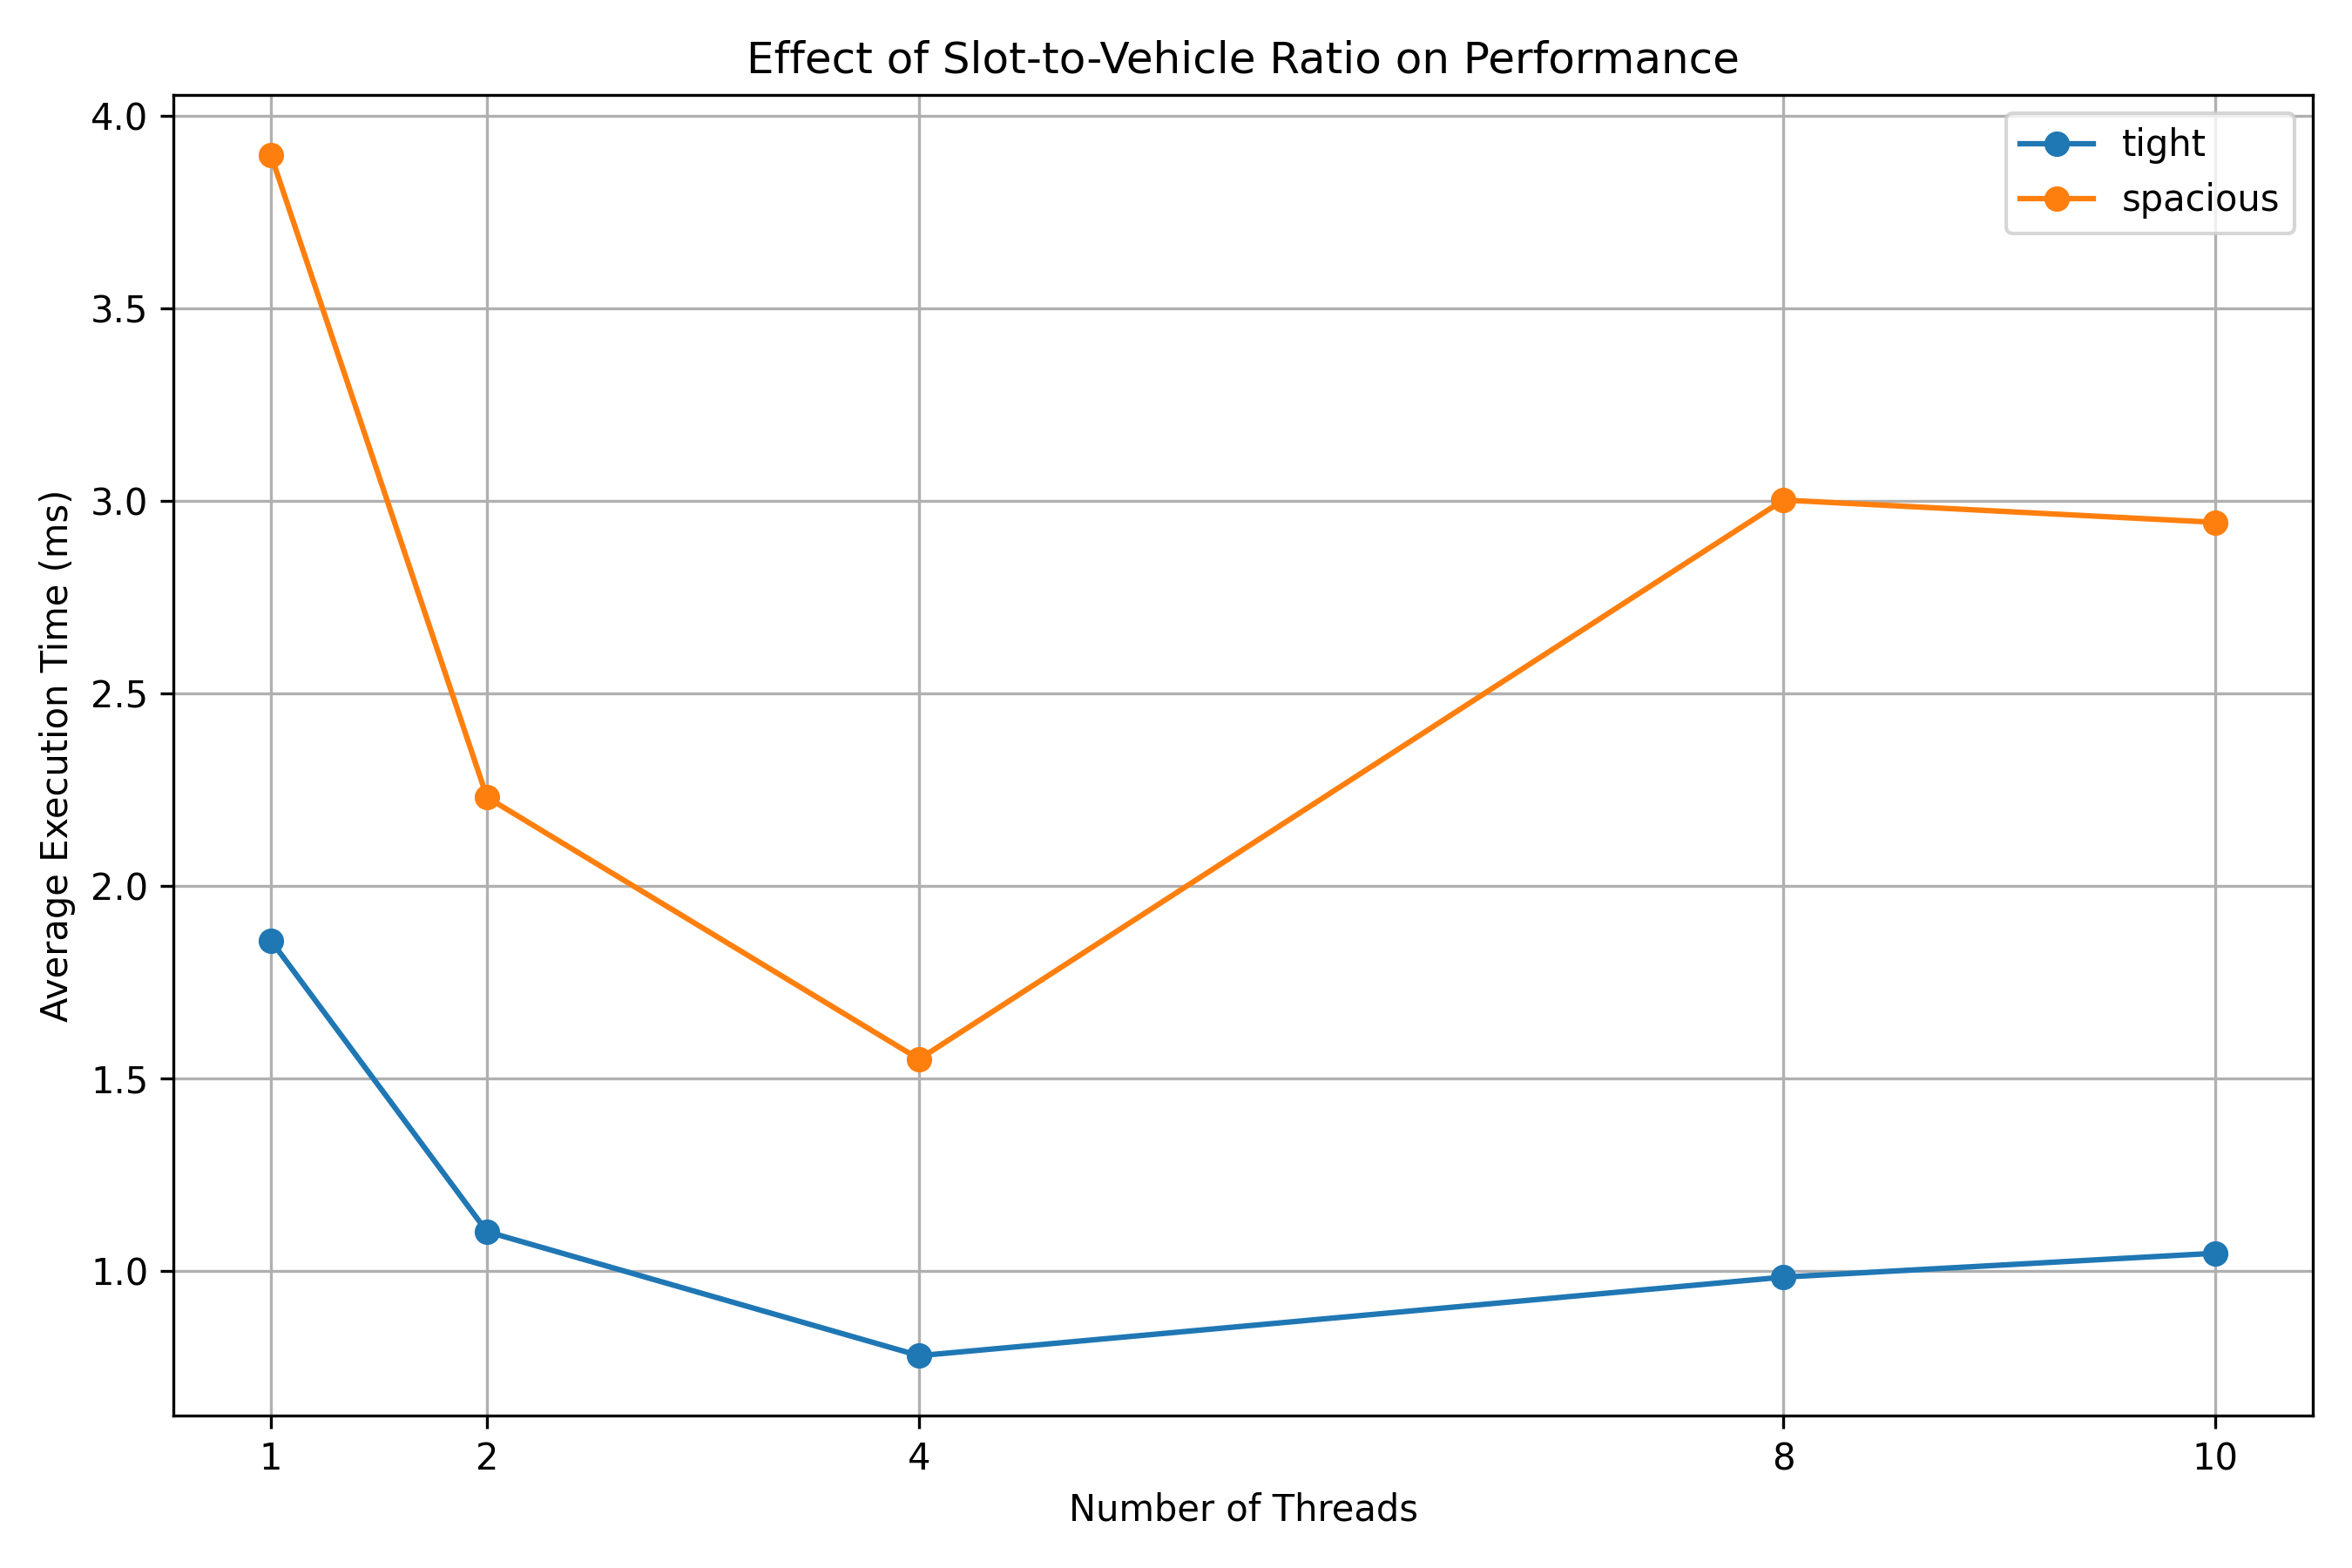

The file beside this chart, header and first rows:
configuration, slot_vehicle_ratio, slots, vehicles, threads, serial_avg_ms, parallel_avg_ms, speedup, efficiency, repeats
tight, 0.8, 640, 800, 1, 0.966, 1.858, 0.5199, 0.5199, 5
tight, 0.8, 640, 800, 2, 0.966, 1.102, 0.8766, 0.4383, 5
tight, 0.8, 640, 800, 4, 0.966, 0.78, 1.238, 0.3096, 5
tight, 0.8, 640, 800, 8, 0.966, 0.984, 0.9817, 0.1227, 5
tight, 0.8, 640, 800, 10, 0.966, 1.046, 0.9235, 0.0924, 5
spacious, 1.2, 960, 800, 1, 1.972, 3.898, 0.5059, 0.5059, 5
spacious, 1.2, 960, 800, 2, 1.972, 2.23, 0.8843, 0.4422, 5
spacious, 1.2, 960, 800, 4, 1.972, 1.55, 1.272, 0.3181, 5
spacious, 1.2, 960, 800, 8, 1.972, 3.002, 0.6569, 0.0821, 5
spacious, 1.2, 960, 800, 10, 1.972, 2.944, 0.6698, 0.067, 5
